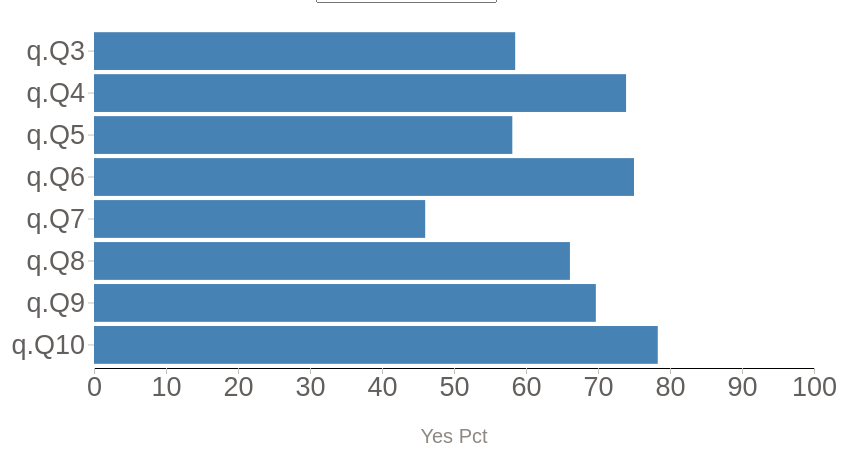
D3 v5 page, settled after 360 driven frames (6 s of simulated time); the page loaded 1 data file(s).


// ── bundle.js
(function (d3) {
	'use strict';

	const dropDownMenu = (selection, props) => {
	    {
		const {
		    options,
		    onCategoryClicked
		} = props;

		let  select = selection.selectAll('select').data([null]);
		select = select.enter().append('select')
		    .merge(select)
		    .on('change', function() {
			onCategoryClicked(this.value);
		    });
		
		const availCats = select.selectAll('option').data(options);
		availCats.enter().append('option').
		    merge(availCats)
		    .attr('value',(d,i)=>i)
		    .text(d => d);
	    }};

	const barchart = (selection, props) => {

	    
	    const xAxisLabel = "Yes Pct";

	    console.log(props.height);
	    const innerHeight = props.height - props.margin.top - props.margin.bottom;
	    const innerWidth = props.width - props.margin.left - props.margin.right;
	    
	    const dataScale = d3.scaleLinear()
		  .domain([0, 100])
		  .range([0, innerWidth]);
	    
	    
	    const catScale = d3.scaleBand()
		  .domain(props.restrictedData.map(props.catValue))
		  .range([0, innerHeight])
		  .padding(0.1);
		

	    const g = selection.selectAll('.container').data([null]);
	    const gEnter = g
		  .enter().append('g')
		  .attr('class','container');
	    
	    gEnter
		.merge(g)
		.attr('transform',
			`translate(${props.margin.left},${props.margin.top})`);
	    
	    const catAxis =d3.axisLeft(catScale);

	    const xAxis = d3.axisBottom(dataScale);

	    const catAxisG = gEnter
		  .append('g')
		  .attr('class','y-axis')
		  .merge(g.select('.y-axis'))
		  .call(catAxis)
		  .selectAll('.domain').remove();
	    
	    const catAxisGEnter =  gEnter
		  .append('g')
	     	  .attr('class','y-axis');
	    catAxisG
		  .merge(catAxisGEnter)
		  .call(catAxis)
		  .selectAll('.domain').remove();

	    const yAxisLabelText = catAxisGEnter
		  .append('text')
		  .attr('class','axis-label')
		  .attr('y',-93)
		  .attr('fill','black')
		  .attr('transform',`rotate(90)`)
		  .attr('text-anchor','middle')
		  .merge(catAxisG.select('.axis-label'))
		  .attr('x', -innerHeight/2)
		  .text(props.displayCategory);
	    
	    const xAxisG = g.select('.x-axis');
	    const xAxisGEnter = gEnter
		  .append('g')
		  .attr('class', 'x-axis');
	    xAxisG
		.merge(xAxisGEnter)
		.attr('transform', `translate(0,${innerHeight})`)
		.call(xAxis)
		.selectAll('domain').remove();

	    const xAxisLabelText = xAxisGEnter
		  .append('text')
		  .attr('class', 'axis-label')
		  .attr('y', 75)
		  .attr('fill', 'black')
		  .merge(xAxisG.select('.axis-label'))
		  .attr('x', innerWidth / 2)
		  .text(xAxisLabel);


	    const rectangles = g.merge(gEnter).
		  selectAll('rect').data(props.restrictedData);


	    rectangles.exit().remove();
	    
	    rectangles.enter().append('rect')
		.merge(rectangles)
		.attr('y',d=>catScale(props.catValue(d)))
		.attr('width',d=>dataScale(props.dataValue(d)))
		.attr('height', catScale.bandwidth());

	    
	    
	//    const textSamp = "Are you able to regularly access religious services?";

	    
	//    console.log(wrap(textSamp,20));    
	};

	//import { wrap } from './twrap';

	const svg = d3.select('svg');

	// let dataValue = d => d.yesPct;
	// let catValue = d => d.qNum;
	 

	let data;
	let displayCategory;
	let restrictedData;
	let catIndex;


	let myCat = [ "Services",
		      "Procedure",
		      "Economics",
		      "Health and Well Being",
		      "Interpersonal"];



	const dcRestrict = d => d.Category === displayCategory;

	const margin = { top: 20, right: 40, bottom: 140, left: 200 };
	const width = +svg.attr('width');
	const height = +svg.attr('height');
	    

	const onMyCatClicked = category => {
	    catIndex = +category;
	    displayCategory=myCat[catIndex];
	    restrictedData = data.filter(dcRestrict);
	    render();
	};
	    
	const render = ()  => {
	    
	    d3.select('#menus')
		.call(dropDownMenu, {
		    options: myCat,
		    onCategoryClicked: onMyCatClicked
		});

	    console.log(displayCategory);
	    console.log(restrictedData);
	    console.log(height);



	    
	    svg.call(barchart,{
		dataValue: d => d.yesPct,
		catValue: d => d.qNum,
		question: d => d.Question,
		restrictedData: restrictedData,
		margin: margin,
		width: width,
		height: height
	    });

	};





	 d3.csv('./aggQ1Results.csv').then(loadedData => {
	     data = loadedData;
	     data.forEach(d=>{
		 d.Category = d.Category;
		 d.CatGrp = +d.CatGrp;
		 d.Question = d.Question;
		 d.noCount = +d.noCount;
		 d.yesCount = +d.yesCount;
		 d.NoAnswer = +d.NoAnswer;
		 d.NoPct = +d.NoPct;
		 d.yesPct = +d.yesPct;
		 d.qNum = d.qNum;
		 d.totalSurveys = +d.totalSurveys;
	    });
	//     console.log(data);
	     displayCategory = "Services";
	     restrictedData = data.filter(d => d.Category === "Services");
	     render();

	 });

}(d3));


### data: aggQ1Results.csv
Category, CatGrp, Question, noCount, yesCount, NoAnswer, NoPct, yesPct, qNum, totalSurveys
Services, 0, Are you able to access phones and regula…, 156, 220, 10, 41.5, 58.5, q.Q3, 386
Services, 0, Are you able to regularly access recreat…, 99, 280, 7, 26.1, 73.9, q.Q4, 386
Services, 0, Are you able to regularly access the lib…, 160, 222, 4, 41.9, 58.1, q.Q5, 386
Services, 0, Are you able to regularly receive visits…, 93, 279, 14, 25, 75, q.Q6, 386
Services, 0, Are you currently enrolled in a program …, 204, 174, 8, 54, 46, q.Q7, 386
Services, 0, Are you able to regularly access religio…, 128, 250, 8, 33.9, 66.1, q.Q8, 386
Services, 0, Are you able to access language assistan…, 86, 198, 102, 30.3, 69.7, q.Q9, 386
Services, 0, Do financial barriers ever impact whethe…, 81, 293, 12, 21.7, 78.3, q.Q10, 386
Procedure, 1, In the past year, were you ever placed i…, 224, 155, 7, 59.1, 40.9, q.Q11, 386
Procedure, 1, In the past year, were you ever placed i…, 163, 214, 9, 43.2, 56.8, q.Q12, 386
Procedure, 1, In the past year, were you ever deprived…, 84, 296, 6, 22.1, 77.9, q.Q13, 386
Procedure, 1, In the past year, have you ever isolated…, 163, 212, 11, 43.5, 56.5, q.Q14, 386
Procedure, 1, In the past year, were you ever denied v…, 189, 184, 13, 50.7, 49.3, q.Q15, 386
Procedure, 1, In the past year, did you ever receive a…, 160, 217, 9, 42.4, 57.6, q.Q16, 386
Procedure, 1, Do you agree with the way DOCCS has clas…, 274, 88, 24, 75.7, 24.3, q.Q17, 386
Procedure, 1, Have you gone before the parole board fo…, 320, 42, 24, 88.4, 11.6, q.Q18, 386
Procedure, 1, 18A. Was this your first time going befo…, 68, 36, 282, 65.4, 34.6, q.Q18a, 386
Procedure, 1, 18B. Were you approved for parole but st…, 75, 22, 289, 77.3, 22.7, q.Q18b, 386
Procedure, 1, In the past year, have you filed a griev…, 90, 271, 25, 24.9, 75.1, q.Q19, 386
Procedure, 1, 19A. Did you receive a response to your …, 145, 156, 85, 48.2, 51.8, q.Q19a, 386
Procedure, 1, 19B. Was your grievance resolved in your…, 256, 40, 90, 86.5, 13.5, q.Q19b, 386
Procedure, 1, 19C. Have you ever faced retaliation or …, 98, 200, 88, 32.9, 67.1, q.Q19c, 386
Economics, 2, In the past year, have you ever had issu…, 194, 183, 9, 51.5, 48.5, q.Q20, 386
Economics, 2, In the past year, have you ever had issu…, 108, 270, 8, 28.6, 71.4, q.Q21, 386
Economics, 2, In the past year, have you ever had issu…, 220, 155, 11, 58.7, 41.3, q.Q22, 386
Economics, 2, Do you currently have a job assignment t…, 173, 209, 4, 45.3, 54.7, q.Q23, 386
Economics, 2, Do you earn enough through your job to p…, 337, 35, 14, 90.6, 9.4, q.Q24, 386
Economics, 2, In the past year, have you ever been dis…, 315, 59, 12, 84.2, 15.8, q.Q25, 386
Health and Well Being, 3, In the past year, were you ever unable t…, 99, 277, 10, 26.3, 73.7, q.Q26, 386
Health and Well Being, 3, 26A. If you were able to see a doctor or…, 118, 230, 38, 33.9, 66.1, q.Q26a, 386
Health and Well Being, 3, In the past year, were you ever unable t…, 179, 191, 16, 48.4, 51.6, q.Q27, 386
Health and Well Being, 3, 27A. If you were able to see a dentist, …, 170, 158, 58, 51.8, 48.2, q.Q27a, 386
Health and Well Being, 3, In the past year, were you ever unable t…, 244, 105, 37, 69.9, 30.1, q.Q28, 386
Health and Well Being, 3, 28A. If you were able to see a mental he…, 193, 96, 97, 66.8, 33.2, q.Q28a, 386
Health and Well Being, 3, In the past year, have you ever engaged …, 326, 45, 15, 87.9, 12.1, q.Q29, 386
Health and Well Being, 3, In the past year, have you ever had seri…, 284, 88, 14, 76.3, 23.7, q.Q30, 386
Health and Well Being, 3, Would you categorize your cell or housin…, 200, 177, 9, 53.1, 46.9, q.Q31, 386
Interpersonal, 4, In the past year, have you witnessed any…, 65, 314, 7, 17.2, 82.8, q.Q32, 386
Interpersonal, 4, In the past year, have you experienced a…, 114, 262, 10, 30.3, 69.7, q.Q33, 386
Interpersonal, 4, In the past year, have you ever witnesse…, 89, 282, 15, 24, 76, q.Q34, 386